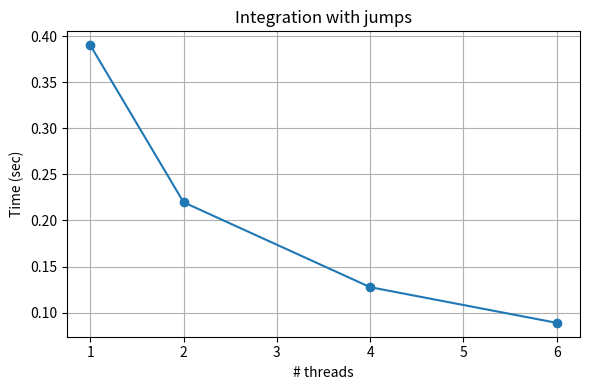

Generate this figure with matplotlib:
import matplotlib.pyplot as plt

threads = [1, 2, 4, 6]
mean_times_jumps = [0.390083, 0.219739, 0.127647, 0.088956]

plt.figure(figsize=(6, 4))
plt.plot(threads, mean_times_jumps, marker='o')

plt.title('Integration with jumps')
plt.xlabel('# threads')
plt.ylabel('Time (sec)')
plt.grid(True)

plt.tight_layout()
plt.savefig('integration_with_jumps_times.png', dpi=200)
plt.show()
